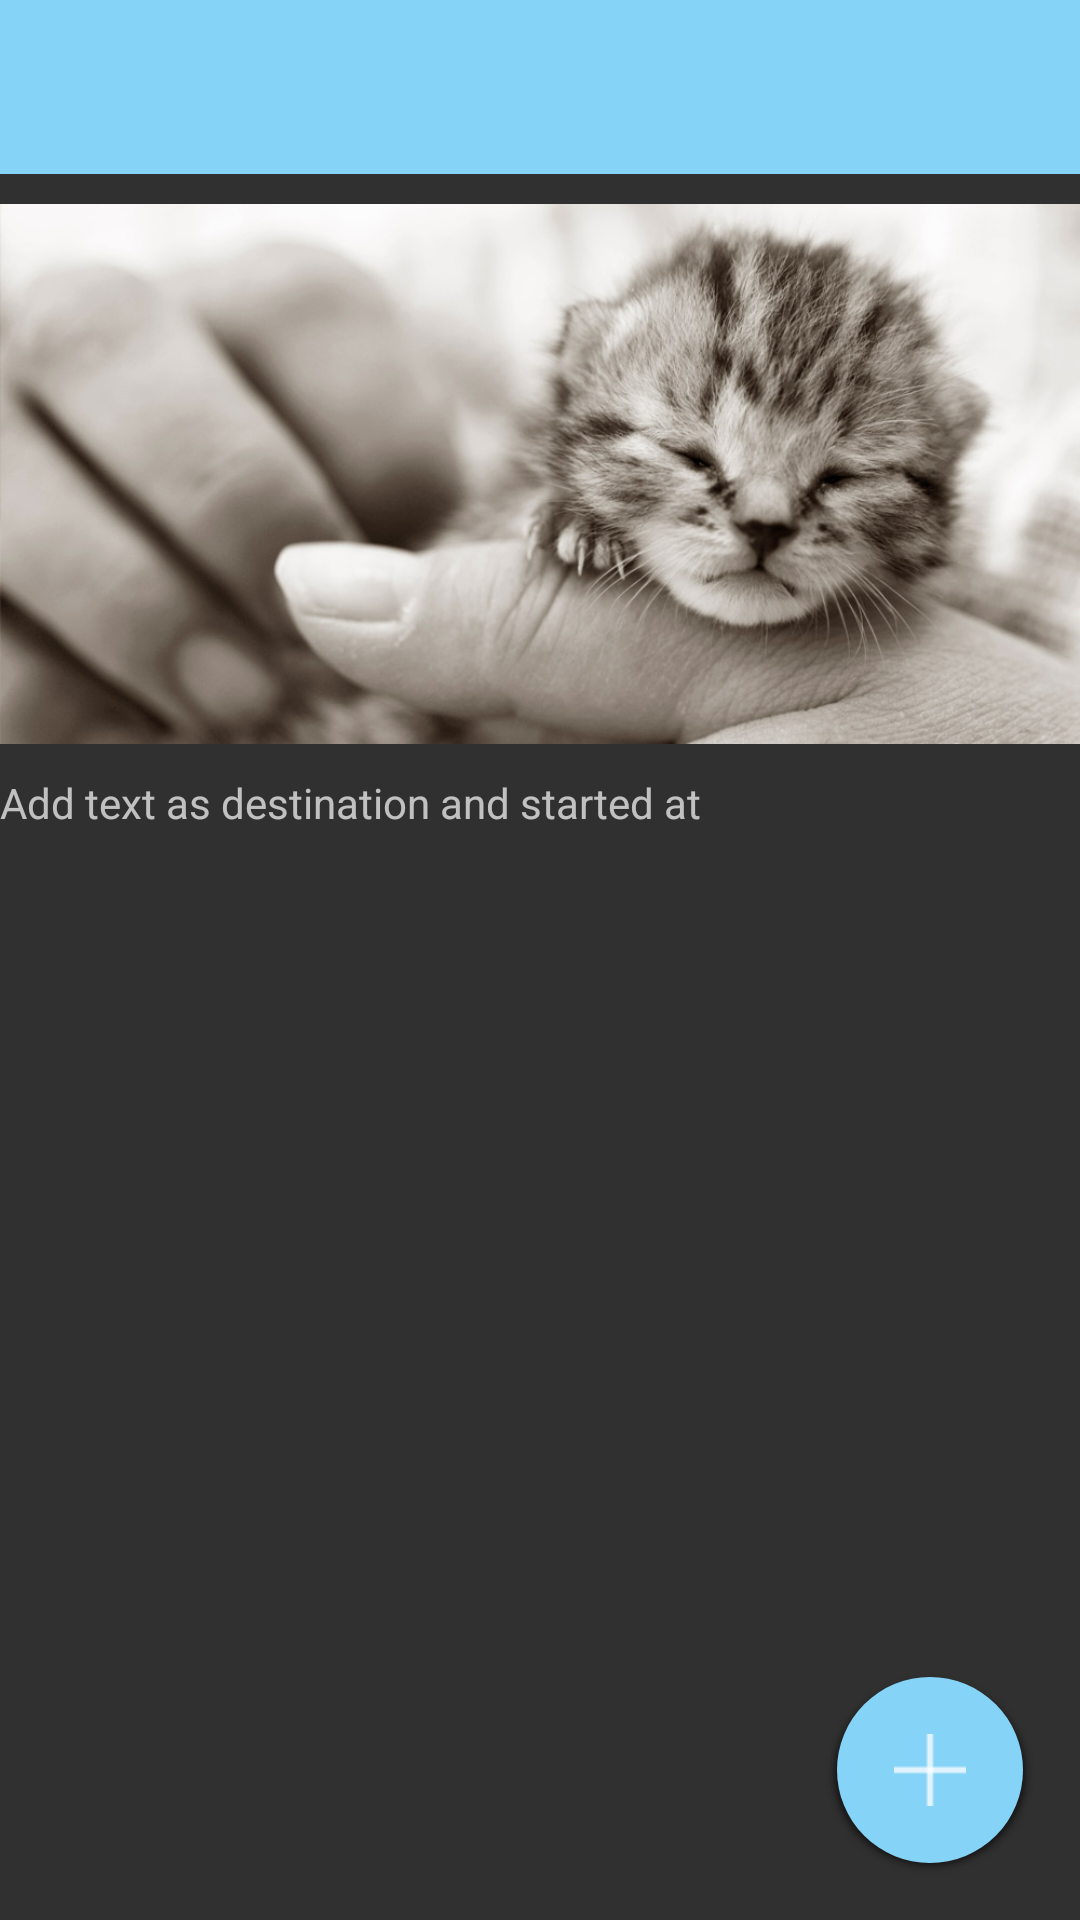

This screen was rendered from an Android layout file. Write that file and the resources it references.
<!-- AndroidManifest.xml: application theme AppTheme -->
<!-- res/layout/records_list.xml -->
<?xml version="1.0" encoding="utf-8"?>
<RelativeLayout xmlns:android="http://schemas.android.com/apk/res/android"
				android:layout_width="match_parent"
				android:layout_height="match_parent"
	android:focusableInTouchMode="false">

	<android.support.v7.widget.Toolbar
			android:id="@+id/toolbar"
			android:layout_width="match_parent"
			android:layout_height="58dp"
			android:background="?attr/colorPrimary"
			android:minHeight="?attr/actionBarSize"/>
	
	<ImageView
		android:layout_width="fill_parent"
		android:layout_height="200dp"
		android:id="@+id/imageView"
		android:layout_centerHorizontal="true"
		android:layout_alignTop="@+id/frameLayout"
		android:contentDescription="@string/TripImage"
		android:src="@drawable/kittens"
		android:scaleType="fitCenter"
		/>

	<TextView
		android:layout_width="fill_parent"
		android:layout_height="100dp"
		android:text="Add text as destination and started at"
		android:id="@+id/textView" android:layout_below="@+id/imageView"
		android:layout_alignParentLeft="true"
		android:layout_alignParentStart="true" android:minLines="2"/>

	<ListView
		android:layout_width="wrap_content"
		android:layout_height="wrap_content"
		android:id="@+id/dayList" android:layout_below="@+id/textView" android:layout_centerHorizontal="true"/>

	<FrameLayout
		android:layout_width="match_parent"
		android:layout_height="match_parent"
		android:layout_alignParentEnd="true"
		android:layout_alignParentRight="true"
		android:id="@+id/frameLayout" android:layout_below="@+id/toolbar">

		<ImageButton
			android:layout_margin="15dp"
			android:layout_width="70dp"
			android:layout_height="70dp"
			android:src="@drawable/sign"
			android:background="@drawable/circle"
			android:id="@+id/circleButton"
			android:layout_gravity="end|bottom" />
	</FrameLayout>
</RelativeLayout>
<!-- resources referenced by this layout -->
<resources>
  <!-- drawable circle: vector/xml drawable (drawable, 4015 chars, omitted) -->
  <!-- drawable kittens: jpg bitmap (drawable, 88212 bytes) -->
  <!-- drawable sign: png bitmap (drawable, 357 bytes) -->
  <string name="TripImage">Trip image</string>
  <style name="AppTheme" parent="Theme.AppCompat.NoActionBar">
          
          <item name="windowActionBar">false</item>
          
          <item name="colorPrimary">#85d3f7</item>
          
          <item name="colorPrimaryDark">#19cee6</item>
          
          <item name="colorAccent">#FFAB40</item>
      </style>
</resources>
